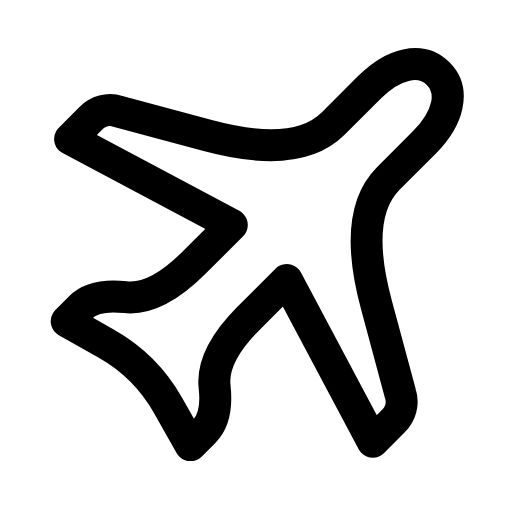
t = 0.00 s
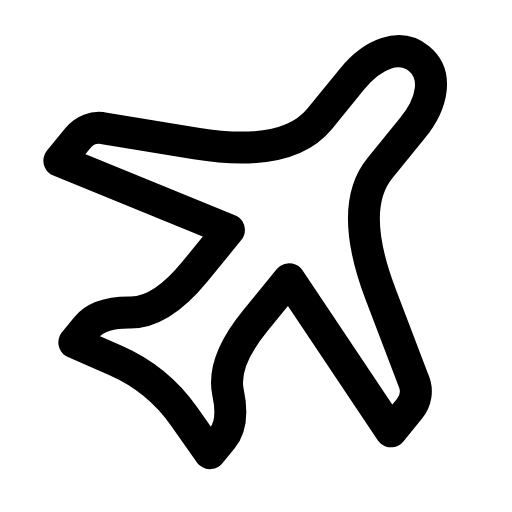
t = 0.31 s
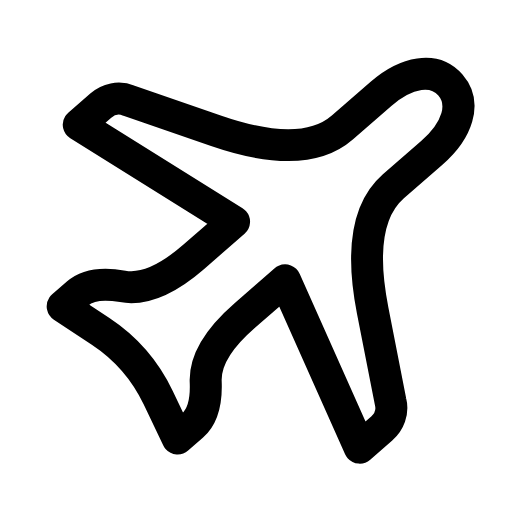
t = 0.63 s
t = 0.93 s: frame unchanged from t = 0.00 s, image omitted
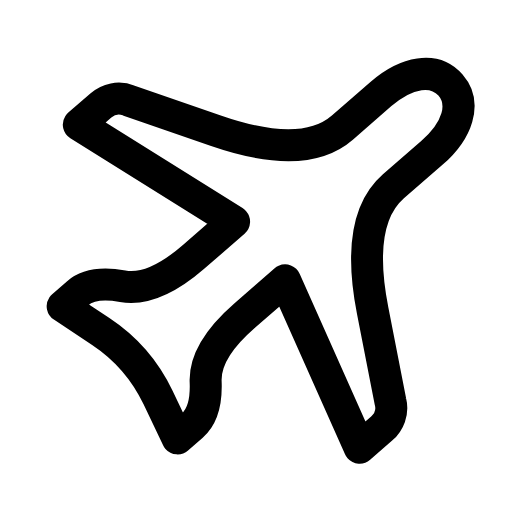
t = 1.25 s
t = 1.58 s: frame unchanged from t = 0.00 s, image omitted

The animated SVG that drew these frames (rendered in a browser with its animation timeline set to each time). Animation: 1 SMIL element (animateTransform=1); one cycle of 1.90 s, repeats indefinitely.

<svg xmlns="http://www.w3.org/2000/svg" width="24" height="24" viewBox="0 0 24 24" fill="none"><g transform="translate(-0.558 -2.812) scale(1.14)"><g><animateTransform attributeName="transform" type="rotate" values="0 12 13;0 12 13;-7 12 13;4 12 13;0 12 13;0 12 13;4 12 13;-7 12 13;0 12 13;0 12 13;0 12 13" keyTimes="0;0.135;0.2475;0.36;0.45;0.6;0.66;0.735;0.81;0.9;1" dur="1.9s" repeatCount="indefinite" calcMode="spline" keySplines="0.16 1 0.3 1;0.16 1 0.3 1;0.16 1 0.3 1;0.16 1 0.3 1;0.16 1 0.3 1;0.16 1 0.3 1;0.16 1 0.3 1;0.16 1 0.3 1;0.16 1 0.3 1;0.16 1 0.3 1"/><g transform="rotate(45 12 12)"><path stroke="currentColor" stroke-width="1.316" stroke-linecap="round" stroke-linejoin="round" fill="none" d="M12 2.8C13 2.8 13.6 3.8 13.6 5.2L13.6 7.3Q13.6 9.4 16.9 11.3L20.2 13.2C20.6 13.4 20.8 13.8 20.8 14.2L20.8 15.4L13.6 13.2L13.6 15.4Q13.6 17.6 14.6 18.4Q15.6 19.2 15.6 20L15.6 20.8L13.8 20.3Q12 19.8 10.2 20.3L8.4 20.8L8.4 20Q8.4 19.2 9.4 18.4Q10.4 17.6 10.4 15.4L10.4 13.2L3.2 15.4L3.2 14.2C3.2 13.8 3.4 13.4 3.8 13.2L7.1 11.3Q10.4 9.4 10.4 7.3L10.4 5.2C10.4 3.8 11 2.8 12 2.8Z"></path></g></g></g></svg>
